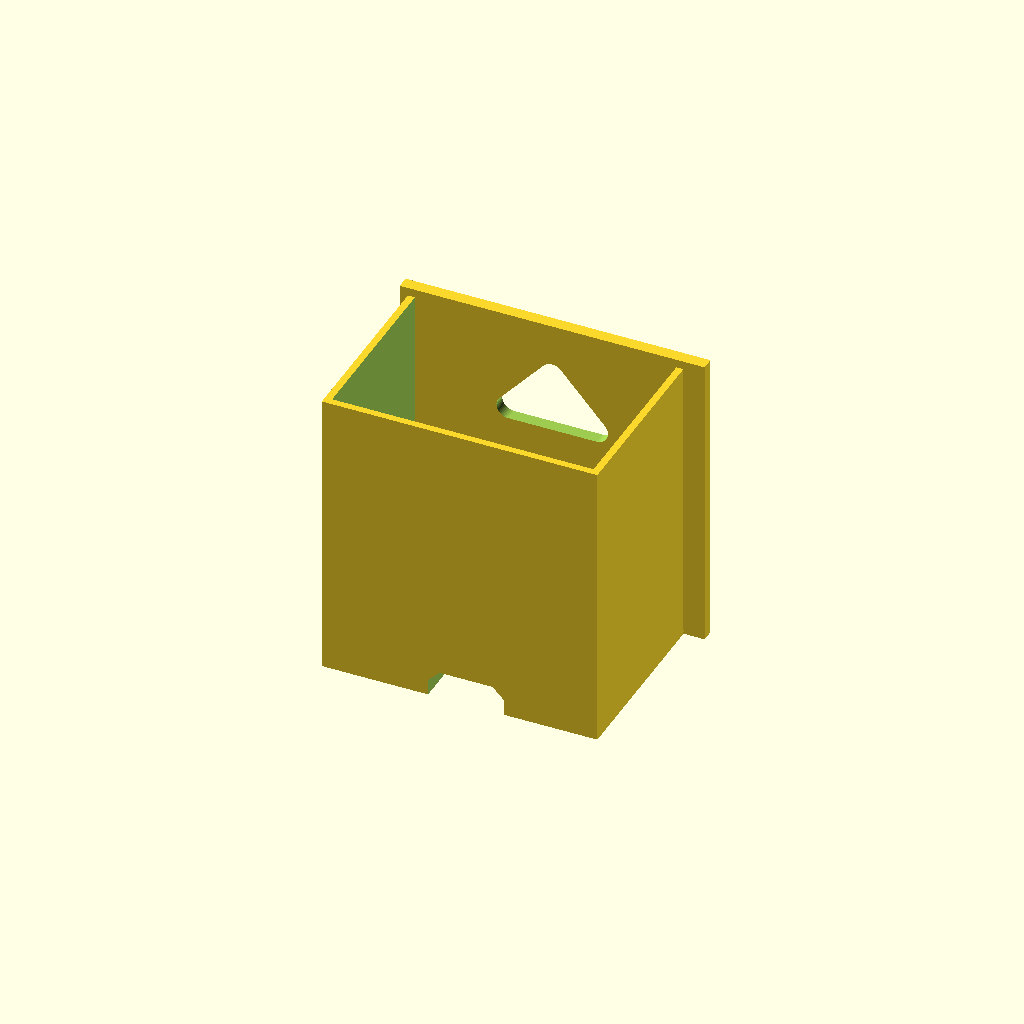
Cell 1 — every parameter at its default value.
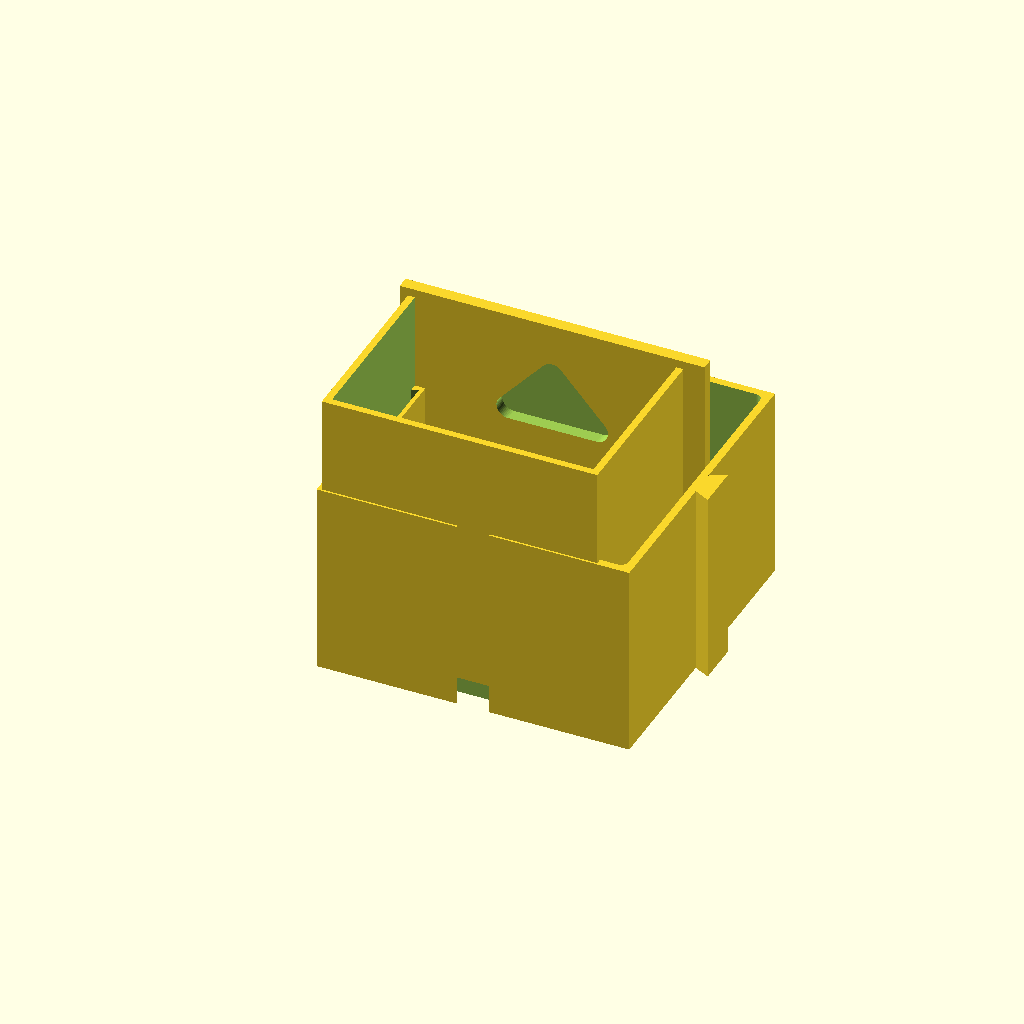
Cell 2: the same model with render_single = true.
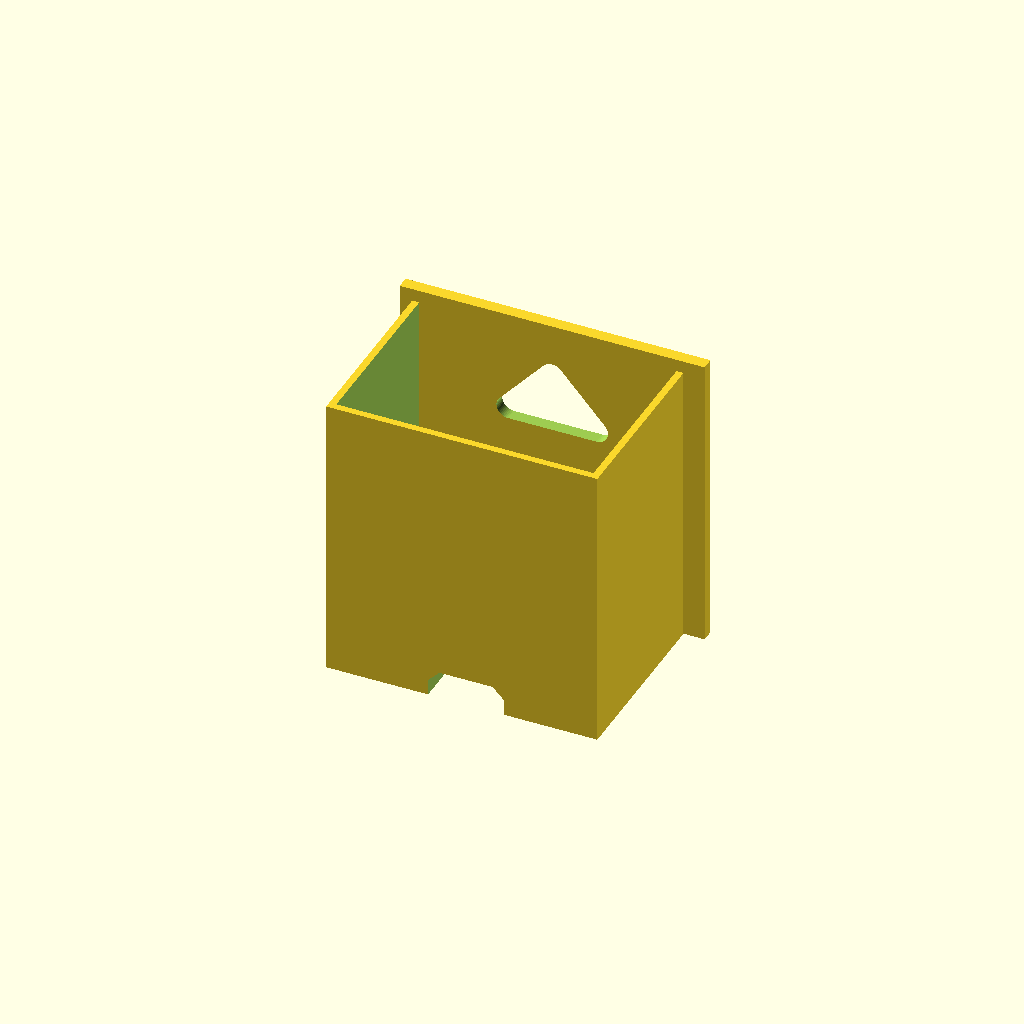
Cell 3: the same model with slide_clear = 2.2.
All cells are drawn from one camera (rotation 55°, 0°, 25°, orthographic, colour scheme Cornfield), so only the parameter changes between them.
Source of the model, projects/DovetailDrawers/drawer.scad:
/* ============================================================
   DRAWER FOR THE MODULAR BIN
   ------------------------------------------------------------
   Stand a modular bin on one of its groove faces (the faces with
   NO dovetail sticking out) so the open mouth points forward.
   This drawer slides into that mouth.

   Frame used here = the in-use orientation:
     X = width      Y = slide depth (front at +Y)     Z = up
   So this is also the print orientation: open side up, flat on
   the bed, no supports.

   The bin's interior backing-bosses become guides: the one that
   lands on the floor is a center ridge -> this drawer has a
   matching groove that rides it like a rail. The side one is
   simply cleared.

   MODE = 0  ->  drawer only (export this to print)
   MODE = 1  ->  exploded assembly with the carcass (preview)

   IMPORTANT: the values below must match the bin you printed.
   ============================================================ */

include <modular_bin.scad>     // pulls in unit_width, wall, dt_*, etc.
render_single = false;         // (after include) stop the bin from self-rendering here

/* ---------- [ FIT / CLEARANCE ] ----------
   slide_clear is the SIDE/TOP gap (drawer body vs cavity). Keep it >= ~1.0:
   the floor groove is the guide rail, so the sides should stay a touch loose
   or they fight the rail. Lower a hair to reduce rattle, not to zero. */
slide_clear  = 1.10;   // was 1.40 — pulled in a hair to cut rattle
back_gap     = 0.50;   // gap at the very back
faceplate_th = 2.6;    // front plate thickness
stop_lip     = 1.0;    // how far the face overlaps the opening rim (acts as a stop)

/* ---------- [ DRAWER BUILD ] ---------- */
draw_wall  = 1.8;
draw_floor = 8.5;      // floor thickness. Raised from 6.5 to give the rail groove
                       // room for 45° chamfered shoulders (shorter bridge) + a
                       // thicker cap. Lower it toward 6.5 for a faster/lighter
                       // floor at the cost of a longer, messier rail bridge.

/* ---------- [ FINGER PULL ] ----------
   An apex-UP V notch (point at the top, wide flat base at the bottom). The wide
   edge sits on solid faceplate below it, so there's no top bridge — only the
   45deg+ sides, which self-support. Keep pull_h >= pull_w/2 for >=45deg sides. */
pull_w    = 36;        // width across the wide (bottom) edge of the V
pull_h    = 20;        // V height (base up to the apex); taller = steeper sides
pull_r    = 3;         // corner rounding

$fn = 48;

/* ============================================================
   --- geometry ---
   ============================================================ */

// cavity (cavity-local frame): X=width, Y=depth, Z=height
cav_w = unit_width  - 2*wall;          // 76 by default
cav_h = unit_depth  - 2*wall;          // 76
cav_d = unit_height - floor_thickness; // 48.4

// how far a backing boss stands proud into the cavity, and how wide
boss_pro = (dt_depth + boss_back) - wall;
boss_w   = dt_neck + 2*dt_flare + 2*wall + 2*clearance;

floor_boss_cx = cav_w/2;   // floor ridge runs down the centre

// drawer body extents
bx0 = slide_clear;
bx1 = cav_w - boss_pro - 0.8;   // inset on +X to clear the side boss
bz0 = 0;                        // rests on the floor
bz1 = cav_h - slide_clear;      // top clearance
by0 = back_gap;
by1 = cav_d;                    // front plane (faceplate sits here)

body_w = bx1 - bx0;
body_h = bz1 - bz0;
body_d = by1 - by0;

module drawer_body(){
  translate([bx0, by0, bz0])
    difference(){
      cube([body_w, body_d, body_h]);
      // hollow: leaves floor + back + two sides; open top and open front
      translate([draw_wall, draw_wall, draw_floor])
        cube([body_w - 2*draw_wall, body_d - draw_wall + 1, body_h]);
    }
}

module faceplate(){
  fw = cav_w + 2*stop_lip;     // lip on both sides
  fh = cav_h + stop_lip;       // lip on top only; bottom edge sits flush with the floor
  translate([cav_w/2 - fw/2, by1 - 0.6, 0])   // bottom at z = 0 -> flat on the bed, no supports
    cube([fw, faceplate_th + 0.6, fh]);
}

// groove on the underside that receives the bin's floor boss (guide rail).
// Pentagon section: full width up past the rail top, then 45deg shoulders to a
// shorter top flat -> the unsupported bridge is only the top flat, not the full
// groove, and it prints with anchored sloped lead-ins. Side clearance stays
// generous (that face sags) so a little bridge droop never binds the rail.
floor_cap = 1.5;                       // solid cap left above the groove ceiling
module floor_groove(){
  gw    = boss_w + 4;                   // width at the rail (keep generous)
  gd    = draw_floor - floor_cap;       // ceiling height
  roof0 = boss_pro + 0.5;              // start the 45deg shoulders just above the rail top
  chamf = max(0.1, gd - roof0);        // shoulder run/rise (45deg)
  half  = gw / 2;
  pts = [[-half, -1], [half, -1],
         [half, roof0], [half - chamf, gd],
         [-(half - chamf), gd], [-half, roof0]];
  translate([floor_boss_cx, by1 + 1, 0])
    rotate([90, 0, 0])                  // profile X->width, Y->+Z height; extrude -> -Y length
      linear_extrude(height = by1 + 2)
        polygon(pts);
}

// finger pull through the upper part of the faceplate: an apex-UP V notch (point
// at the top, wide flat base at the bottom). The wide edge rests on solid
// faceplate, so nothing bridges except the self-supporting 45deg+ sides.
module finger_pull(){
  cz   = cav_h * 0.76;                                           // raised a bit
  half = pull_w / 2;
  pts = [[-half, -pull_h/2], [half, -pull_h/2], [0, pull_h/2]];  // apex up (^)
  translate([cav_w/2, by1 + faceplate_th + 1, cz])
    rotate([90, 0, 0])
      linear_extrude(height = faceplate_th + 3)
        offset(r = pull_r) offset(delta = -pull_r) polygon(pts);
}

module drawer(){
  difference(){
    union(){ drawer_body(); faceplate(); }
    floor_groove();
    finger_pull();
  }
}

// place the bin into the same (in-use) frame as the drawer
module carcass_in_use(){
  multmatrix([[-1,0,0, unit_width - wall],
              [ 0,0,1, -floor_thickness],
              [ 0,1,0, -wall],
              [ 0,0,0, 1]])
    bin();
}

/* ---------- [ MAKER'S MARK ] ---------- */
brand_text  = "imakethingsforu.com";
brand_size  = 5;     // cap height (mm)
brand_depth = 0.8;   // engrave depth
brand_z     = 10;    // height of the text, up from the bottom of the face

module brand_label(){
  translate([cav_w/2, by1 + faceplate_th + 0.01, brand_z])
    rotate([90, 0, 0])
      mirror([1, 0, 0])                          // reads correctly from the front
        linear_extrude(height = brand_depth + 0.01)
          text(brand_text, size = brand_size, halign = "center", valign = "center",
               font = "Liberation Sans:style=Bold");
}

module drawer_labeled(){
  difference(){ drawer(); brand_label(); }
}

MODE = 0;
if (MODE == 0){
  drawer_labeled();
} else {
  color("#6f8fb0") carcass_in_use();
  color("#d98a3d") translate([0, 38, 0]) drawer_labeled();   // pulled out the front
}
Parameter table extracted from the source (name, type, default, range or options):
render_single: bool, default false
slide_clear: number, default 1.1
back_gap: number, default 0.5
faceplate_th: number, default 2.6
stop_lip: number, default 1
draw_wall: number, default 1.8
draw_floor: number, default 8.5
pull_w: number, default 36
pull_h: number, default 20
pull_r: number, default 3
bz0: number, default 0
